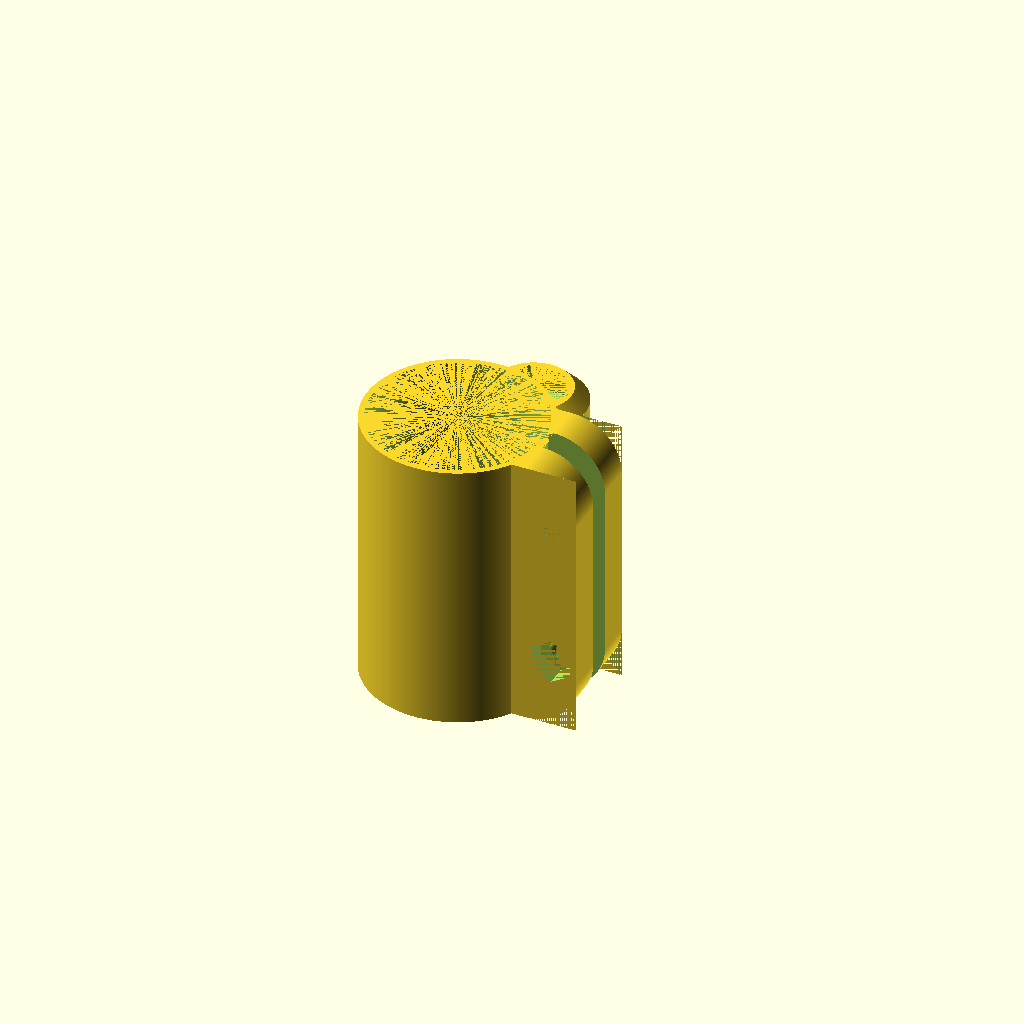
Cell 1: rendered with the file's own defaults.
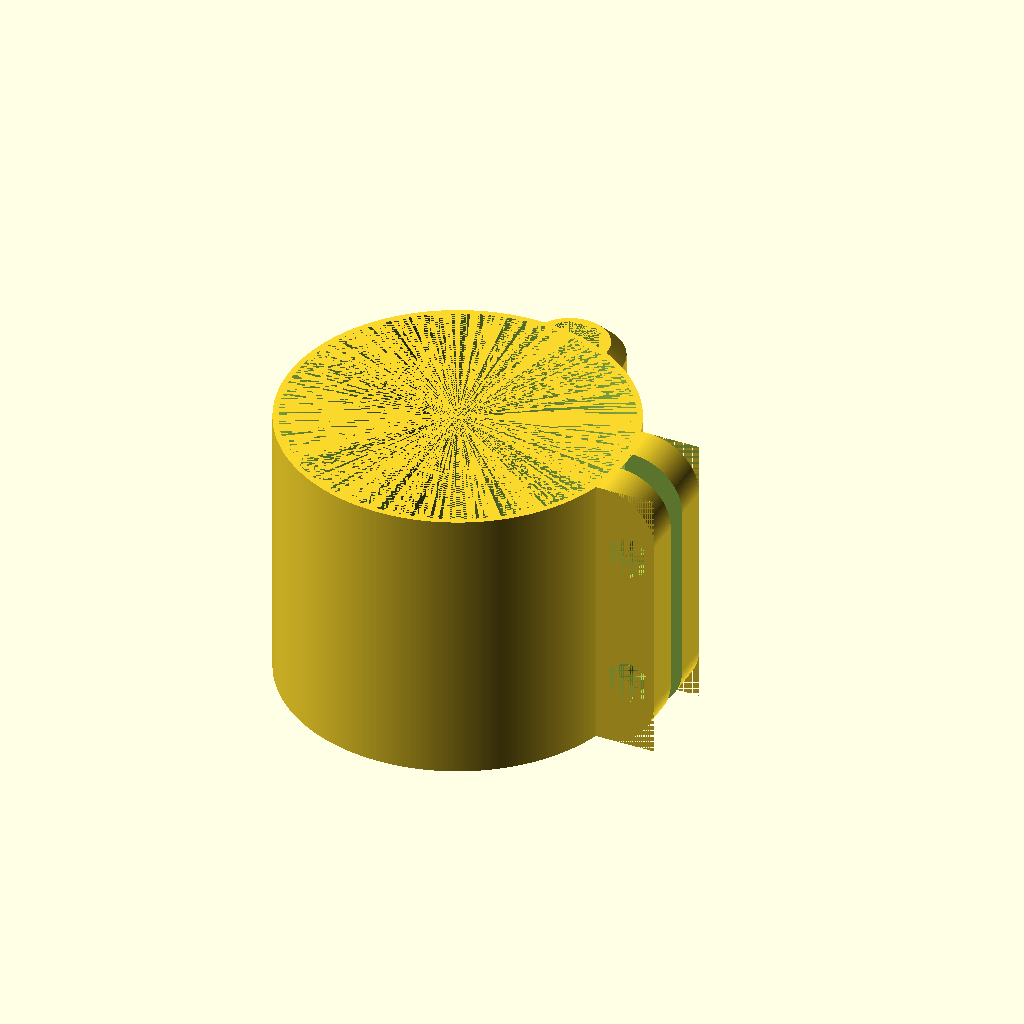
Cell 2: the same model with handlebar_diameter = 45.
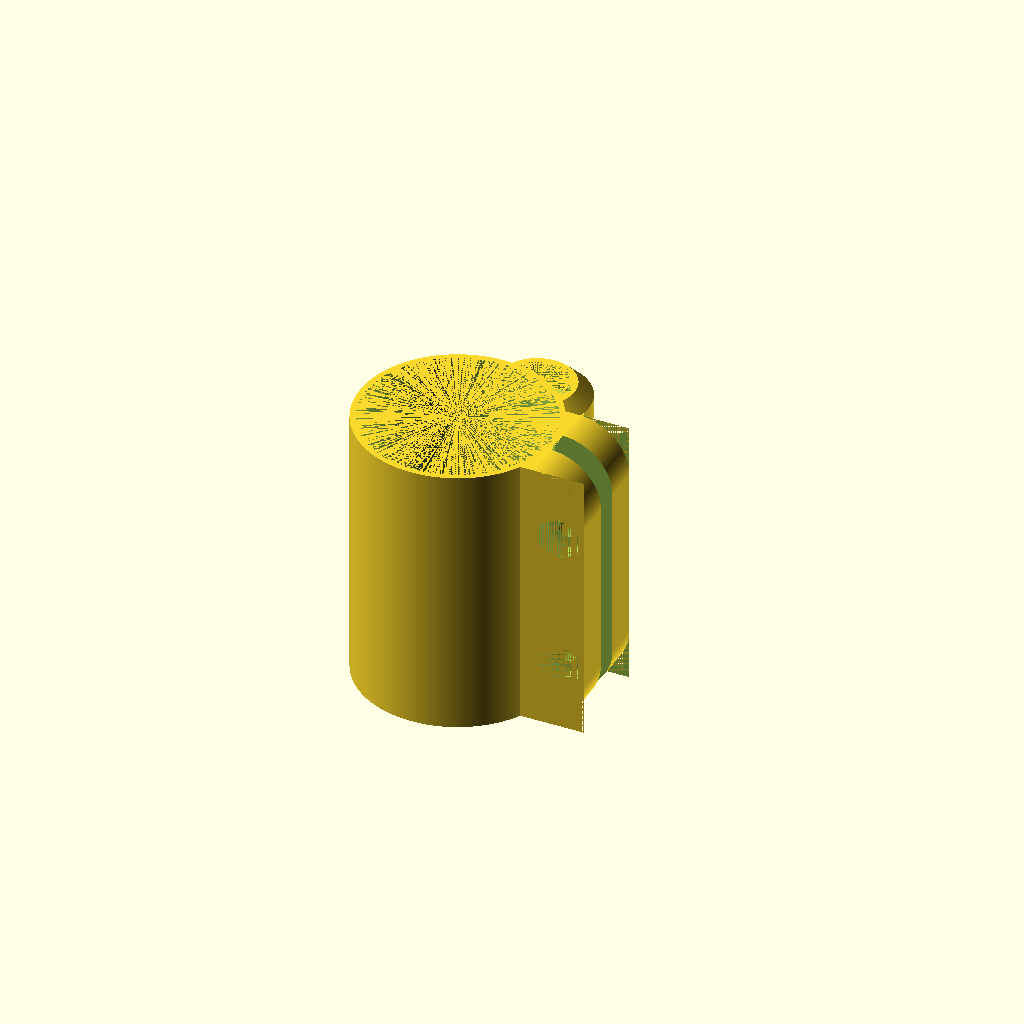
Cell 3: padding_thickness = 2.2 (everything else at default).
All cells are drawn from one camera (rotation 55°, 0°, 25°, orthographic, colour scheme Cornfield), so only the parameter changes between them.
The OpenSCAD source (HandleBarMount/HandleBarMount.scad):
$fn = 0;
$fs = 0.25;
$fa = 1;

handlebar_diameter = 22.5;
padding_thickness = 1.1;
hex_head_width = 7.9;
hex_head_depth = 3.5;
hex_head_hole_tolerance = 0.4;
screw_diameter = 3.0;
screw_head_diameter = 5.4;
screw_head_depth = 3.0;
screw_length = 13.1;
nut_depth = 2.3;
nut_width = 5.4; // face-to-face
nut_hole_tolerance = 0.1;
brace_thickness = 1.6;
width = 40.0;


connector_female_spacing = 3.15;
connector_female_thickness = 3.10;
connector_outer_diameter = 15.0;
connector_inner_diameter = 5.3;
connector_width = connector_outer_diameter;
connector_depth = connector_female_spacing * 2 
                + connector_female_thickness * 3;
connector_height = 18.0;

inner_diameter = handlebar_diameter + 2 * padding_thickness;
outer_diameter = inner_diameter + brace_thickness;

connector_base_thickness = outer_diameter / 2
                         - sqrt( pow(outer_diameter/2, 2)
                               - pow(connector_outer_diameter/2, 2)
                               );
                               

screw_base_width = screw_head_diameter + 2;
screw_base_length = screw_length + 1;
screw_base_chord_depth = outer_diameter / 2
                       - sqrt( pow(outer_diameter / 2, 2)
                             - pow(screw_base_length / 2, 2)
                             );
opening_thickness = screw_length
                  - screw_head_depth
                  - nut_depth - 1
                  - 2 * brace_thickness;
                  
nut_hole_depth = nut_depth + 0.7;
nut_hole_radius = nut_width / sqrt(3) + nut_hole_tolerance;

hex_head_hole_radius = hex_head_width / sqrt(3) + hex_head_hole_tolerance;
hex_captive_outer_bottom_radius = hex_head_hole_radius + hex_head_depth + 0.5;
hex_captive_outer_top_radius = hex_head_hole_radius + 0.5;
hex_captive_extrusion_height = connector_outer_diameter / 2
                             - hex_captive_outer_top_radius;

difference()
{
    
    union()
    {
        translate([-connector_width / 2
                  ,  outer_diameter / 2
                   - connector_base_thickness
                  , connector_depth / 2
                  ]
                 )
        {
            rotate([-90, 0, 0])
            {
                connector_female(connector_base_thickness);
            }
        }
        cylinder(h=width, r=outer_diameter/2, center=true);
        
        // Screw plates
        translate([outer_diameter / 2 - screw_base_chord_depth
          ,-screw_base_length / 2
          ,-width / 2
          ]
         )
        {
            cube([  screw_base_width
                  + screw_base_chord_depth
                 ,screw_base_length
                 ,width
                 ]
                );
        }
    }
    
    // Remove central hole for handlebars
    cylinder(h=width, r=inner_diameter/2, center=true);
    
    // Remove split for assembly and tensioning
    translate([0, -opening_thickness/2, -width/2])
    {
        cube([outer_diameter + screw_base_width
             ,opening_thickness
             ,width
             ]
            );
    }
    
    // Remove screw holes
    translate([outer_diameter/2 + screw_base_width/2, 0, width/4])
    {
        rotate([90, 0, 0])
        {
            cylinder(h=screw_base_length, r=screw_diameter/2, center=true);
        }
    }
    translate([outer_diameter/2 + screw_base_width/2, 0, -width/4])
    {
        rotate([90, 0, 0])
        {
            cylinder(h=screw_base_length, r=screw_diameter/2, center=true);
        }
    }
    
    // Counterbores for screw heads
    translate([outer_diameter/2 + screw_base_width/2
          ,screw_base_length/2 - screw_head_depth/2
          ,width/4
          ]
          )
    {
        rotate([90, 0, 0])
        {
            cylinder(h=screw_head_depth
                    ,r=(screw_head_diameter + 1) / 2
                    ,center=true
                    );
        }
    }
    translate([outer_diameter/2 + screw_base_width/2
              ,screw_base_length/2 - screw_head_depth/2
              ,-width/4
              ]
              )
    {
        rotate([90, 0, 0])
        {
            cylinder(h=screw_head_depth
                    ,r=(screw_head_diameter + 1) / 2
                    ,center=true
                    );
        }
    }
    
    // Nut holes
    translate([outer_diameter/2 + screw_base_width/2
              ,-(screw_base_length/2 - nut_hole_depth/2)
              ,width/4
              ]
             )
    {
        rotate([90, 30, 0])
        {
            cylinder(h=nut_hole_depth
                    ,r=nut_hole_radius
                    ,center=true
                    ,$fn=6
                    );
        }
    }
    translate([outer_diameter/2 + screw_base_width/2
              ,-(screw_base_length/2 - nut_hole_depth/2)
              ,-width/4
              ]
              )
    {
        rotate([90, 30, 0])
        {
            cylinder(h=nut_hole_depth
                    ,r=nut_hole_radius
                    ,center=true
                    ,$fn=6
                    );
        }
    }
    
    // Round over corners
    translate([outer_diameter / 2
              ,screw_base_length / 2
              ,width / 2 - screw_base_width
              ]
             )
    {
        rotate([90, 0, 0])
        {
            fillet(radius=screw_base_width, height=screw_base_length);
        }
    }
    mirror([0, 0, 1])
    {
        translate([outer_diameter / 2
                  ,screw_base_length / 2
                  ,width / 2 - screw_base_width
                  ]
                 )
        {
            rotate([90, 0, 0])
            {
                fillet(radius=screw_base_width, height=screw_base_length);
            }
        }
    }
}

module fillet(radius, height)
{
    difference()
    {
        cube([radius+0.01, radius+0.01, height]);
        cylinder(h=height, r=radius, center=false);
    }
}

module connector_female(base_thickness)
{
    difference()
    {
        union()
        {
            cube([connector_width
                 ,connector_female_thickness
                 ,  connector_height 
                  - connector_outer_diameter / 2
                  + base_thickness
                 ]
                );
            translate([connector_outer_diameter/2
                      ,0
                      ,  connector_height 
                       - connector_outer_diameter / 2
                       + base_thickness
                      ]
                     )
            {
                rotate([-90,0,0])
                {
                    cylinder(h=connector_female_thickness
                            ,r=connector_outer_diameter/2
                            ,center=false
                            );
                }
            }
            
            translate([0, connector_female_thickness + connector_female_spacing, 0])
            {
                cube([connector_width
                     ,connector_female_thickness
                     ,  connector_height 
                      - connector_outer_diameter / 2
                      + base_thickness
                     ]
                    );
                translate([connector_outer_diameter/2
                          ,0
                          ,  connector_height 
                           - connector_outer_diameter / 2
                           + base_thickness
                          ]
                         )
                {
                    rotate([-90,0,0])
                    {
                        cylinder(h=connector_female_thickness
                                ,r=connector_outer_diameter/2
                                ,center=false
                                );
                    }
                }
            }
            
            translate([0, 2 * (connector_female_thickness + connector_female_spacing), 0])
            {
                cube([connector_width
                     ,connector_female_thickness
                     ,  connector_height 
                      - connector_outer_diameter / 2
                      + base_thickness
                     ]
                    );
                translate([connector_outer_diameter/2
                          ,0
                          ,  connector_height 
                           - connector_outer_diameter / 2
                           + base_thickness
                          ]
                         )
                {
                    rotate([-90,0,0])
                    {
                        cylinder(h=connector_female_thickness
                                ,r=connector_outer_diameter/2
                                ,center=false
                                );
                    }
                }
            }
            
            // Tapered captive hex head counterbore
            translate([connector_outer_diameter / 2
                      ,0
                      ,  connector_height
                       - connector_outer_diameter / 2
                       + base_thickness
                      ]
                     )
            {
                rotate([90, 0, 0])
                {
                    cylinder(h=hex_captive_extrusion_height
                            ,r1=connector_outer_diameter/2
                            ,r2=hex_captive_outer_top_radius
                            ,center=false
                            );
                }
            }    
        }
        
        // Remove screw hole
        translate([connector_width / 2
                  ,0
                  , base_thickness
                  + connector_height
                  - connector_outer_diameter / 2
                  ]
                 )
        {
            rotate([-90,0,0])
            {
                cylinder(h=connector_depth
                        ,r=connector_inner_diameter/2
                        ,center=false
                        );
            }
        }
        
        // Remove hex head counterbore
        translate([connector_width / 2,
                  ,  hex_head_depth 
                   - hex_captive_extrusion_height
                  ,  connector_height
                   - connector_outer_diameter / 2
                   + base_thickness
                  ]
                 )
        {
            difference()
            {
                rotate([90, 0, 0])
                {
                    cylinder(h=hex_head_depth
                            ,r=hex_head_hole_radius
                            ,center=false
                            ,$fn=6
                            );
                }
            }
        }
    }
}
Customizer parameters (derived from the source; name, type, default, range or options):
handlebar_diameter: number, default 22.5
padding_thickness: number, default 1.1
hex_head_width: number, default 7.9
hex_head_depth: number, default 3.5
hex_head_hole_tolerance: number, default 0.4
screw_diameter: number, default 3
screw_head_diameter: number, default 5.4
screw_head_depth: number, default 3
screw_length: number, default 13.1
nut_depth: number, default 2.3
nut_width: number, default 5.4
nut_hole_tolerance: number, default 0.1
brace_thickness: number, default 1.6
width: number, default 40
connector_female_spacing: number, default 3.15
connector_female_thickness: number, default 3.1
connector_outer_diameter: number, default 15
connector_inner_diameter: number, default 5.3
connector_height: number, default 18
